The GitHub repository syarifa20/banana-knn contains a labelled image folder "dataset" with 4 categories: matang, mentah, setengah matang, terlalu matang. Examples follow, each with its label.

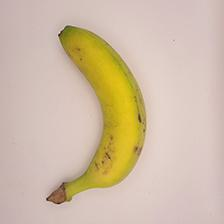
Label: setengah matang

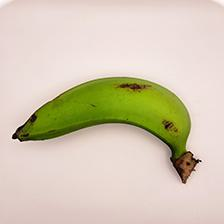
Label: mentah

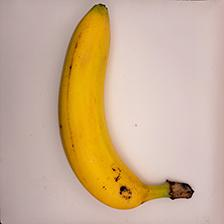
Label: matang

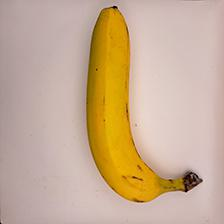
Label: terlalu matang

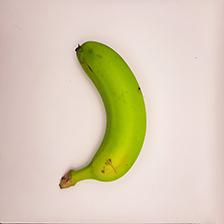
Label: setengah matang

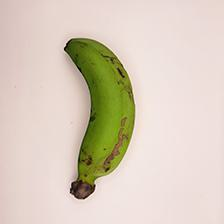
Label: mentah
